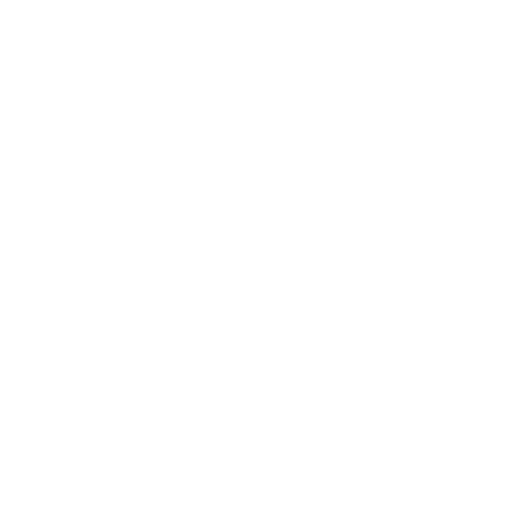
t = 0.00 s
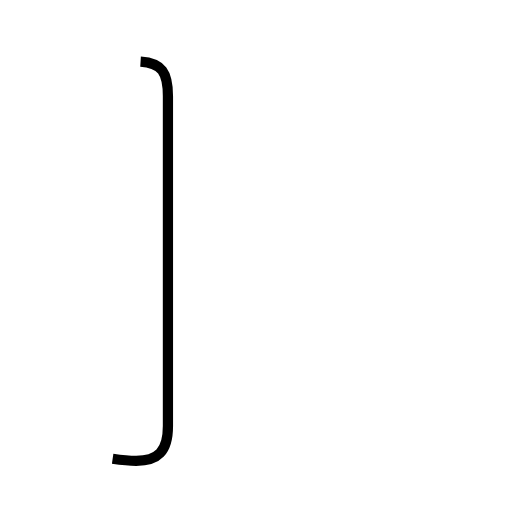
t = 1.35 s
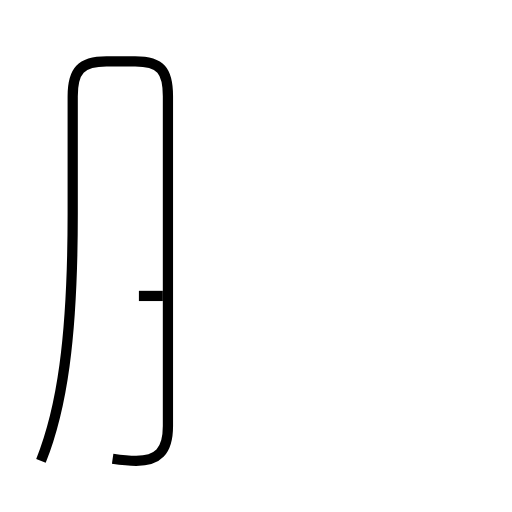
t = 2.76 s
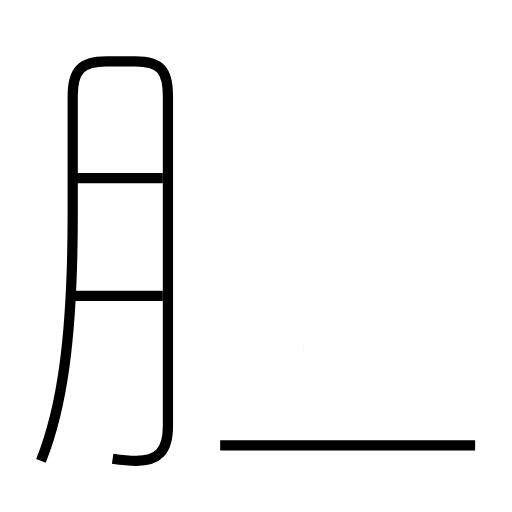
t = 3.99 s
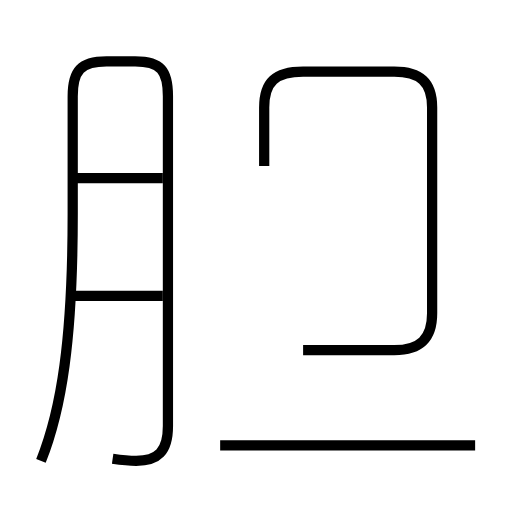
t = 5.84 s
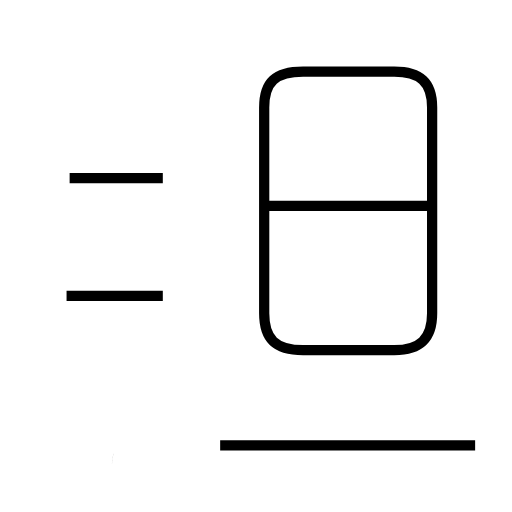
t = 6.93 s

The animated SVG that drew these frames (rendered in a browser with its animation timeline set to each time). Animation: 6 SMIL elements (animate=6); one cycle of 6.93 s.

<?xml version='1.0' encoding='utf-8'?>
<svg viewBox="0.0 -6.0 50.0 50.0" version="1.1" xmlns="http://www.w3.org/2000/svg"><rect x="-1000" y="-1000" width="2000" height="2000" stroke="white" fill="white" /><g style="fill:none;stroke:#000000;stroke-width:1"><path d="M 11.0 0.8 C 11.7 0.9 12.5 1.0 13.3 1.0 C 15.4 1.0 16.4 0.1 16.4 -2.4 L 16.4 -34.6 C 16.4 -37.1 15.7 -38.0 13.2 -38.0 L 10.4 -38.0 C 7.9 -38.0 7.1 -37.1 7.1 -34.6 L 7.1 -23.1 C 7.1 -10.8 6.0 -4.0 4.0 1.0 " transform="translate(0.0 38.0)" stroke-dasharray="89.66491972589081" stroke-dashoffset="89.66491972589081"><animate attributeName="stroke-dashoffset" from="89.66491972589081" to="0" dur="2.689947591776724s" begin="0s; anim_end.end" fill="freeze" id="anim0" /></path><path d="M 15.9 -15.1 L 6.5 -15.1 " transform="translate(0.0 38.0)" stroke-dasharray="9.4" stroke-dashoffset="9.4"><animate attributeName="stroke-dashoffset" from="9.4" to="0" dur="0.282s" begin="anim0.end" fill="freeze" id="anim1" /></path><path d="M 46.4 -0.5 L 21.5 -0.5 " transform="translate(0.0 38.0)" stroke-dasharray="24.9" stroke-dashoffset="24.9"><animate attributeName="stroke-dashoffset" from="24.9" to="0" dur="0.7469999999999999s" begin="anim1.end" fill="freeze" id="anim2" /></path><path d="M 15.9 -26.6 L 6.8 -26.6 " transform="translate(0.0 38.0)" stroke-dasharray="9.100000000000001" stroke-dashoffset="9.100000000000001"><animate attributeName="stroke-dashoffset" from="9.100000000000001" to="0" dur="0.273s" begin="anim2.end" fill="freeze" id="anim3" /></path><path d="M 29.6 -9.8 L 38.5 -9.8 C 41.0 -9.8 42.2 -10.9 42.2 -13.4 L 42.2 -33.5 C 42.2 -36.0 41.0 -37.0 38.5 -37.0 L 29.6 -37.0 C 26.9 -37.0 25.8 -36.0 25.8 -33.5 L 25.8 -13.4 C 25.8 -10.9 26.9 -9.8 29.6 -9.8 Z " transform="translate(0.0 38.0)" stroke-dasharray="81.93007221025432" stroke-dashoffset="81.93007221025432"><animate attributeName="stroke-dashoffset" from="81.93007221025432" to="0" dur="2.4579021663076297s" begin="anim3.end" fill="freeze" id="anim4" /></path><path d="M 42.0 -23.9 L 25.9 -23.9" transform="translate(0.0 38.0)" stroke-dasharray="16.1" stroke-dashoffset="16.1"><animate attributeName="stroke-dashoffset" from="16.1" to="0" dur="0.48300000000000004s" begin="anim4.end" fill="freeze" id="anim_end" /></path></g></svg>
